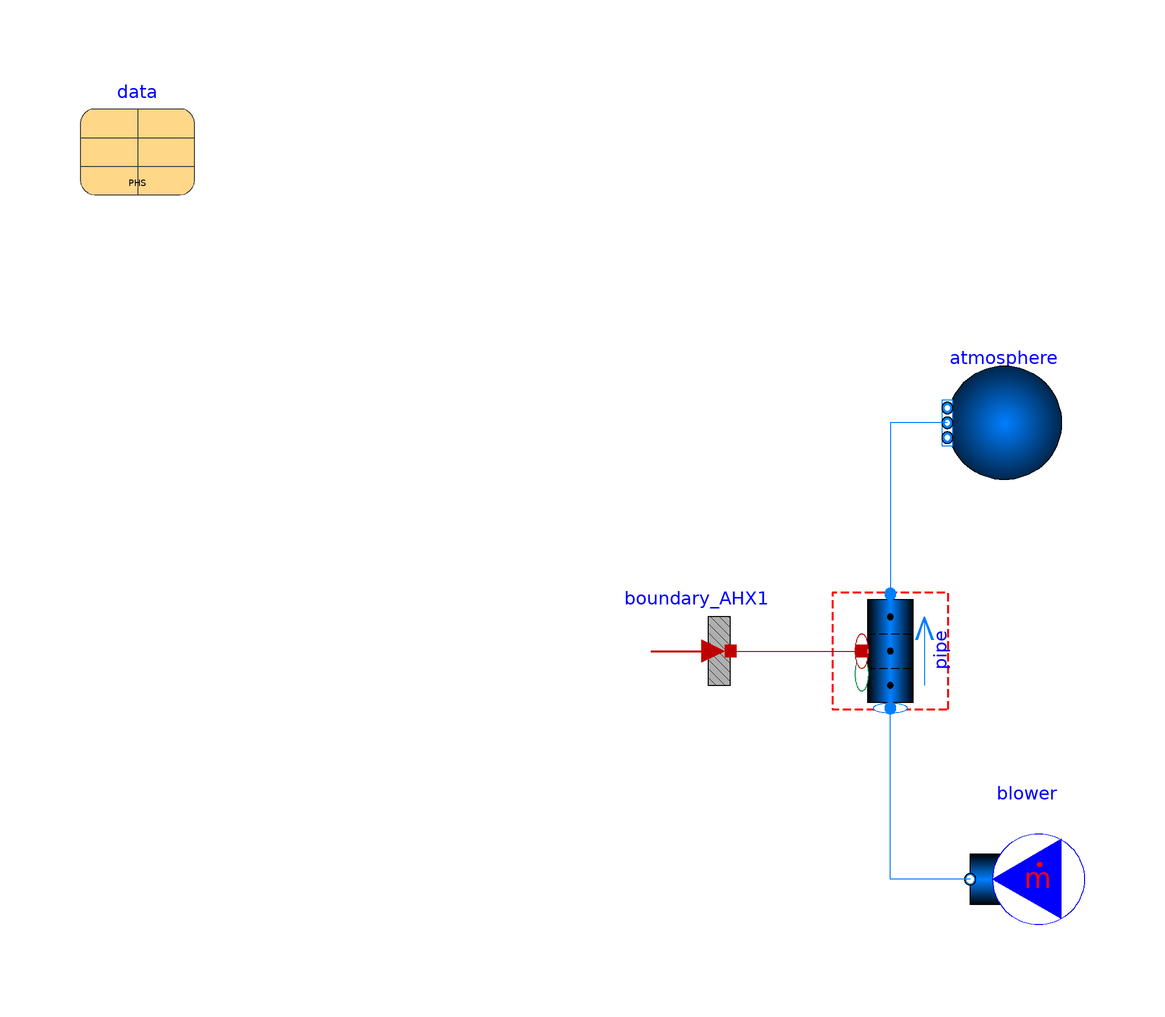

Above is the diagram view of the following Modelica model: its components placed by their Placement annotations and its connect equations drawn as lines.

model AirSide

replaceable package Medium =
      TRANSFORM.Media.Fluids.Sodium.ConstantPropertyLiquidSodium
    "Primary heat system medium" annotation(choicesAllMatching=true);

 replaceable package Medium_Ambient =
      Modelica.Media.Air.DryAirNasa
    "Ambient medium" annotation(choicesAllMatching=true);

  Data.SFR_PHS data
    annotation (Placement(transformation(extent={{-100,80},{-80,100}})));
  Modelica.Fluid.Sources.MassFlowSource_T blower(
    nPorts=1,
    redeclare package Medium = Medium_Ambient,
    m_flow=200,
    T=298.15) annotation (Placement(transformation(extent={{76,-50},{56,-30}})));
  Fluid.BoundaryConditions.Boundary_pT atmosphere(
    nPorts=1,
    p=100000,
    T=293.15,
    redeclare package Medium = Medium_Ambient)
              annotation (Placement(transformation(extent={{72,30},{52,50}})));
  Fluid.Pipes.GenericPipe                      pipe(
    redeclare model Geometry =
        Fluid.ClosureRelations.Geometry.Models.DistributedVolume_1D.ShellSide_STHX
        (
        nTubes=data.nTubes_AHX,
        length_shell=data.height_active_shell_AHX,
        D_o_shell=data.D_shell_outer_AHX,
        surfaceArea_shell=data.surfaceArea_finnedTube,
        angle=1.5707963267949,
        nV=2,
        length_tube=data.length_tube_AHX,
        D_o_tube=data.D_tube_outer_AHX),
    use_HeatTransfer=true,
    redeclare model HeatTransfer =
        Fluid.ClosureRelations.HeatTransfer.Models.DistributedPipe_1D.FlowAcrossTubeBundles_Grimison
        (
        D=data.D_tube_outer_AHX,
        S_T=data.pitch_tube_AHX,
        S_L=data.pitch_tube_AHX),
    redeclare package Medium = Medium_Ambient,
    p_a_start=100000,
    T_a_start=298.15,
    T_b_start=323.15,
    m_flow_a_start=blower.m_flow) annotation (Placement(transformation(
        extent={{-10,-10},{10,10}},
        rotation=90,
        origin={42,0})));
  HeatAndMassTransfer.BoundaryConditions.Heat.HeatFlow_multi boundary_AHX1(nPorts=2, Q_flow=
        fill(data.Qth_nominal_IHXs/2/3, 2))
    annotation (Placement(transformation(extent={{-6,-10},{14,10}})));
equation
  connect(blower.ports[1], pipe.port_a)
    annotation (Line(points={{56,-40},{42,-40},{42,-10}}, color={0,127,255}));
  connect(atmosphere.ports[1], pipe.port_b)
    annotation (Line(points={{52,40},{42,40},{42,10}}, color={0,127,255}));
  connect(boundary_AHX1.port, pipe.heatPorts) annotation (Line(points={{14,0},{37,
          0},{37,4.44089e-016}}, color={191,0,0}));
  annotation (Icon(coordinateSystem(preserveAspectRatio=false)), Diagram(
        coordinateSystem(preserveAspectRatio=false)));
end AirSide;